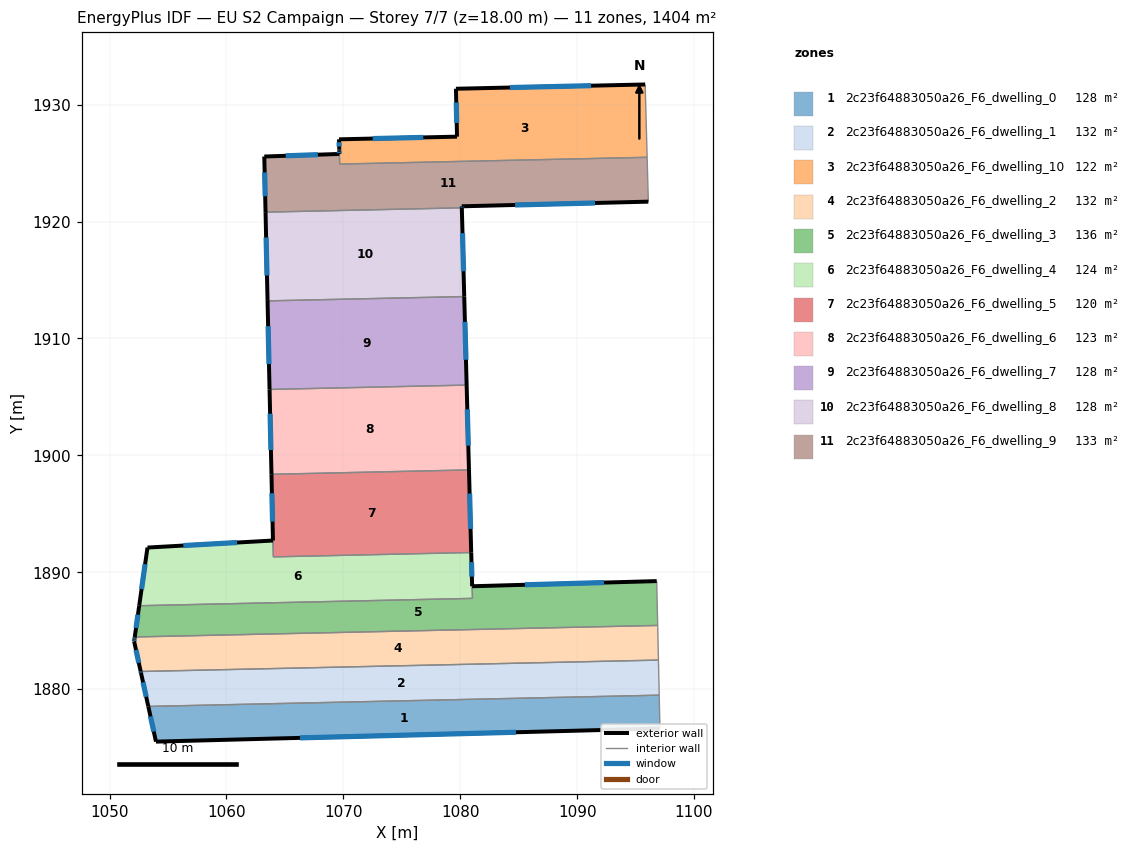
=== STOREY PLAN SPEC (per zone: floor XY polygon, exterior-wall plan segments, windows/doors) ===
zone 1: 2c23f64883050a26_F6_dwelling_0  (127.6 m²)
  floor: (1097.02, 1879.49) (1097.08, 1876.64) (1053.97, 1875.52) (1053.32, 1878.53)
  exterior wall: (1053.97, 1875.52) – (1097.08, 1876.64)  [43.1 m]
    window: (1066.29, 1875.84) – (1084.77, 1876.32)  [23.8 m²]
  exterior wall: (1053.32, 1878.53) – (1053.97, 1875.52)  [3.1 m]
    window: (1053.51, 1877.67) – (1053.79, 1876.38)  [1.7 m²]
  interior walls: 2
zone 2: 2c23f64883050a26_F6_dwelling_1  (132.1 m²)
  floor: (1096.96, 1882.49) (1097.02, 1879.49) (1053.32, 1878.53) (1052.69, 1881.41) (1052.67, 1881.51)
  exterior wall: (1052.69, 1881.41) – (1053.32, 1878.53)  [3.0 m]
    window: (1052.87, 1880.59) – (1053.14, 1879.35)  [1.6 m²]
  exterior wall: (1052.67, 1881.51) – (1052.69, 1881.41)  [0.1 m]
    window: (1052.67, 1881.49) – (1052.68, 1881.44)  [0.1 m²]
  interior walls: 3
zone 3: 2c23f64883050a26_F6_dwelling_10  (122.3 m²)
  floor: (1095.82, 1931.73) (1095.99, 1925.50) (1069.69, 1924.92) (1069.65, 1926.17) (1069.63, 1927.04) (1079.73, 1927.26) (1079.63, 1931.36)
  exterior wall: (1079.63, 1931.36) – (1079.73, 1927.26)  [4.1 m]
    window: (1079.66, 1930.19) – (1079.70, 1928.43)  [2.3 m²]
  exterior wall: (1095.82, 1931.73) – (1079.63, 1931.36)  [16.2 m]
    window: (1091.20, 1931.62) – (1084.26, 1931.47)  [8.9 m²]
  exterior wall: (1069.63, 1927.04) – (1069.65, 1926.17)  [0.9 m]
    window: (1069.64, 1926.79) – (1069.65, 1926.42)  [0.5 m²]
  exterior wall: (1079.73, 1927.26) – (1069.63, 1927.04)  [10.1 m]
    window: (1076.84, 1927.20) – (1072.52, 1927.10)  [5.6 m²]
  interior walls: 3
zone 4: 2c23f64883050a26_F6_dwelling_2  (132.1 m²)
  floor: (1096.89, 1885.45) (1096.90, 1885.25) (1096.96, 1882.49) (1052.67, 1881.51) (1052.11, 1884.09) (1052.13, 1884.27) (1052.15, 1884.42) (1052.16, 1884.47)
  exterior wall: (1052.13, 1884.27) – (1052.11, 1884.09)  [0.2 m]
    window: (1052.12, 1884.22) – (1052.11, 1884.14)  [0.1 m²]
  exterior wall: (1052.15, 1884.42) – (1052.13, 1884.27)  [0.2 m]
    window: (1052.15, 1884.37) – (1052.14, 1884.31)  [0.1 m²]
  exterior wall: (1052.16, 1884.47) – (1052.15, 1884.42)  [0.1 m]
  exterior wall: (1052.11, 1884.09) – (1052.67, 1881.51)  [2.6 m]
    window: (1052.27, 1883.36) – (1052.51, 1882.25)  [1.5 m²]
  interior walls: 4
zone 5: 2c23f64883050a26_F6_dwelling_3  (135.7 m²)
  floor: (1096.81, 1889.25) (1096.89, 1885.45) (1052.16, 1884.47) (1052.54, 1887.14) (1081.05, 1887.77) (1081.02, 1888.81)
  exterior wall: (1096.81, 1889.25) – (1081.02, 1888.81)  [15.8 m]
    window: (1092.30, 1889.12) – (1085.53, 1888.93)  [8.7 m²]
  exterior wall: (1052.54, 1887.14) – (1052.16, 1884.47)  [2.7 m]
    window: (1052.43, 1886.38) – (1052.27, 1885.23)  [1.5 m²]
  interior walls: 4
zone 6: 2c23f64883050a26_F6_dwelling_4  (123.7 m²)
  floor: (1080.94, 1891.69) (1081.04, 1887.77) (1052.54, 1887.14) (1053.25, 1892.12) (1063.98, 1892.72) (1064.01, 1891.32)
  exterior wall: (1053.25, 1892.12) – (1052.54, 1887.14)  [5.0 m]
    window: (1053.05, 1890.69) – (1052.74, 1888.56)  [2.8 m²]
  exterior wall: (1063.98, 1892.72) – (1053.25, 1892.12)  [10.8 m]
    window: (1060.92, 1892.55) – (1056.31, 1892.29)  [5.9 m²]
  exterior wall: (1081.02, 1888.81) – (1080.94, 1891.69)  [2.9 m]
    window: (1081.00, 1889.63) – (1080.96, 1890.87)  [1.6 m²]
  interior walls: 4
zone 7: 2c23f64883050a26_F6_dwelling_5  (119.5 m²)
  floor: (1080.75, 1898.76) (1080.94, 1891.69) (1064.01, 1891.32) (1063.85, 1898.38)
  exterior wall: (1080.94, 1891.69) – (1080.75, 1898.76)  [7.1 m]
    window: (1080.89, 1893.71) – (1080.80, 1896.74)  [3.9 m²]
  exterior wall: (1063.85, 1898.38) – (1063.98, 1892.72)  [5.7 m]
    window: (1063.89, 1896.76) – (1063.95, 1894.34)  [3.1 m²]
  interior walls: 3
zone 8: 2c23f64883050a26_F6_dwelling_6  (122.5 m²)
  floor: (1080.55, 1906.01) (1080.75, 1898.76) (1063.85, 1898.38) (1063.69, 1905.64)
  exterior wall: (1080.75, 1898.76) – (1080.55, 1906.01)  [7.3 m]
    window: (1080.69, 1900.83) – (1080.61, 1903.94)  [4.0 m²]
  exterior wall: (1063.69, 1905.64) – (1063.85, 1898.38)  [7.3 m]
    window: (1063.74, 1903.57) – (1063.81, 1900.46)  [4.0 m²]
  interior walls: 2
zone 9: 2c23f64883050a26_F6_dwelling_7  (127.6 m²)
  floor: (1080.34, 1913.59) (1080.55, 1906.01) (1063.69, 1905.64) (1063.52, 1913.22)
  exterior wall: (1080.55, 1906.01) – (1080.34, 1913.59)  [7.6 m]
    window: (1080.49, 1908.18) – (1080.40, 1911.42)  [4.2 m²]
  exterior wall: (1063.52, 1913.22) – (1063.69, 1905.64)  [7.6 m]
    window: (1063.57, 1911.05) – (1063.64, 1907.81)  [4.2 m²]
  interior walls: 2
zone 10: 2c23f64883050a26_F6_dwelling_8  (127.6 m²)
  floor: (1080.14, 1921.18) (1080.34, 1913.59) (1063.52, 1913.22) (1063.35, 1920.81)
  exterior wall: (1080.34, 1913.59) – (1080.14, 1921.18)  [7.6 m]
    window: (1080.28, 1915.76) – (1080.20, 1919.01)  [4.2 m²]
  exterior wall: (1063.35, 1920.81) – (1063.52, 1913.22)  [7.6 m]
    window: (1063.40, 1918.64) – (1063.47, 1915.38)  [4.2 m²]
  interior walls: 2
zone 11: 2c23f64883050a26_F6_dwelling_9  (132.9 m²)
  floor: (1095.99, 1925.50) (1096.09, 1921.70) (1080.13, 1921.31) (1080.14, 1921.18) (1063.35, 1920.81) (1063.24, 1925.56) (1069.66, 1925.79) (1069.65, 1926.06) (1069.65, 1926.12) (1069.66, 1926.17) (1069.69, 1924.92)
  exterior wall: (1069.65, 1926.06) – (1069.66, 1925.79)  [0.3 m]
    window: (1069.65, 1925.98) – (1069.66, 1925.86)  [0.2 m²]
  exterior wall: (1069.65, 1926.12) – (1069.65, 1926.06)  [0.1 m]
  exterior wall: (1069.65, 1926.12) – (1069.65, 1926.17)  [0.0 m]
  exterior wall: (1080.13, 1921.31) – (1096.09, 1921.70)  [16.0 m]
    window: (1084.69, 1921.42) – (1091.53, 1921.59)  [8.8 m²]
  exterior wall: (1080.14, 1921.18) – (1080.13, 1921.31)  [0.1 m]
    window: (1080.13, 1921.21) – (1080.13, 1921.27)  [0.1 m²]
  exterior wall: (1063.24, 1925.56) – (1063.35, 1920.81)  [4.8 m]
    window: (1063.27, 1924.20) – (1063.32, 1922.17)  [2.6 m²]
  exterior wall: (1069.66, 1925.79) – (1063.24, 1925.56)  [6.4 m]
    window: (1067.83, 1925.72) – (1065.07, 1925.63)  [3.5 m²]
  interior walls: 4

=== DERIVED (storey summary) ===
Building: EU S2 Campaign
Storey: 7 of 7  (floor level z = 18.00 m)
Storey gross floor area: 1403.9 m²
Zones on this storey: 11
  - 2c23f64883050a26_F6_dwelling_0: floor 127.6 m²; exterior wall 46.2 m (138.6 m²); 2 window(s) 25.5 m²; WWR 18.4%
  - 2c23f64883050a26_F6_dwelling_1: floor 132.1 m²; exterior wall 3.1 m (9.2 m²); 2 window(s) 1.7 m²; WWR 18.4%
  - 2c23f64883050a26_F6_dwelling_10: floor 122.3 m²; exterior wall 31.2 m (93.7 m²); 4 window(s) 17.2 m²; WWR 18.4%
  - 2c23f64883050a26_F6_dwelling_2: floor 132.1 m²; exterior wall 3.0 m (9.1 m²); 3 window(s) 1.6 m²; WWR 18.1%
  - 2c23f64883050a26_F6_dwelling_3: floor 135.7 m²; exterior wall 18.5 m (55.5 m²); 2 window(s) 10.2 m²; WWR 18.4%
  - 2c23f64883050a26_F6_dwelling_4: floor 123.7 m²; exterior wall 18.7 m (56.0 m²); 3 window(s) 10.3 m²; WWR 18.4%
  - 2c23f64883050a26_F6_dwelling_5: floor 119.5 m²; exterior wall 12.7 m (38.2 m²); 2 window(s) 7.0 m²; WWR 18.4%
  - 2c23f64883050a26_F6_dwelling_6: floor 122.5 m²; exterior wall 14.5 m (43.6 m²); 2 window(s) 8.0 m²; WWR 18.4%
  - 2c23f64883050a26_F6_dwelling_7: floor 127.6 m²; exterior wall 15.2 m (45.5 m²); 2 window(s) 8.4 m²; WWR 18.4%
  - 2c23f64883050a26_F6_dwelling_8: floor 127.6 m²; exterior wall 15.2 m (45.6 m²); 2 window(s) 8.4 m²; WWR 18.4%
  - 2c23f64883050a26_F6_dwelling_9: floor 132.9 m²; exterior wall 27.7 m (83.0 m²); 5 window(s) 15.2 m²; WWR 18.3%
Zone adjacency (shared interzone walls):
  - 2c23f64883050a26_F6_dwelling_0 ↔ 2c23f64883050a26_F6_dwelling_1
  - 2c23f64883050a26_F6_dwelling_1 ↔ 2c23f64883050a26_F6_dwelling_2
  - 2c23f64883050a26_F6_dwelling_10 ↔ 2c23f64883050a26_F6_dwelling_9
  - 2c23f64883050a26_F6_dwelling_2 ↔ 2c23f64883050a26_F6_dwelling_3
  - 2c23f64883050a26_F6_dwelling_3 ↔ 2c23f64883050a26_F6_dwelling_4
  - 2c23f64883050a26_F6_dwelling_4 ↔ 2c23f64883050a26_F6_dwelling_5
  - 2c23f64883050a26_F6_dwelling_5 ↔ 2c23f64883050a26_F6_dwelling_6
  - 2c23f64883050a26_F6_dwelling_6 ↔ 2c23f64883050a26_F6_dwelling_7
  - 2c23f64883050a26_F6_dwelling_7 ↔ 2c23f64883050a26_F6_dwelling_8
  - 2c23f64883050a26_F6_dwelling_8 ↔ 2c23f64883050a26_F6_dwelling_9